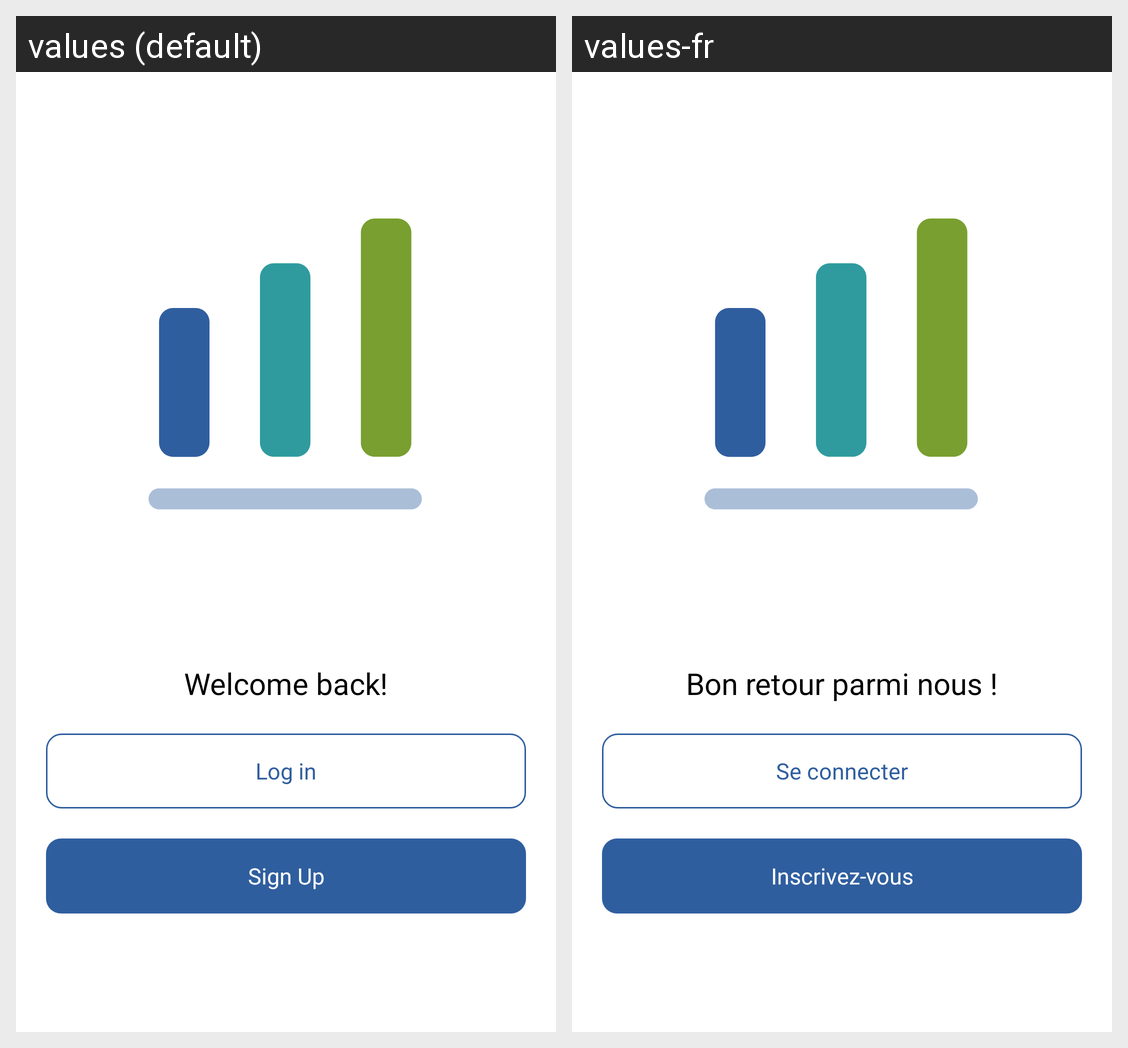

Locale-by-locale string values for the Android screen shown in this grid:
Android screen res/layout/activity_signup_login.xml rendered under 2 locales, left to right: values (default), values-fr. Device: Nexus 5 (rendered at 1080×1920; each locale shown at half size, 540×960, under a caption strip naming it); theme Theme.OCAT.
Strings drawn on this screen, with the default value and each locale's value (text and hints the layout hard-codes, and strings that could not be matched under every locale, appear in the picture but are not listed):

welcome_back
  values: Welcome back!
  values-fr: Bon retour parmi nous !

log_in
  values: Log in
  values-fr: Se connecter

sign_up
  values: Sign Up
  values-fr: Inscrivez-vous
